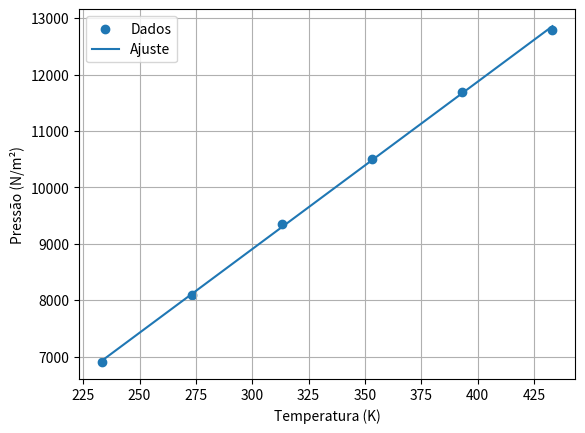

This chart was generated by the following Python code:
import numpy as np
import matplotlib.pyplot as plt
T_celsius = np.array([-40, 0, 40, 80, 120, 160])
p = np.array([6900, 8100, 9350, 10500, 11700, 12800])
T = T_celsius + 273.15
V = 10      # m³
n = 1      # kg
a = np.sum(T*p) / np.sum(T**2)
R = a * V / n
p_ajustado = a*T
print(f"Coeficiente angular = {a:.4f}")
print(f"Constante R = {R:.4f}")
plt.scatter(T, p, label="Dados")
plt.plot(T, p_ajustado, label="Ajuste")
plt.xlabel("Temperatura (K)")
plt.ylabel("Pressão (N/m²)")
plt.legend()
plt.grid()
plt.show()
